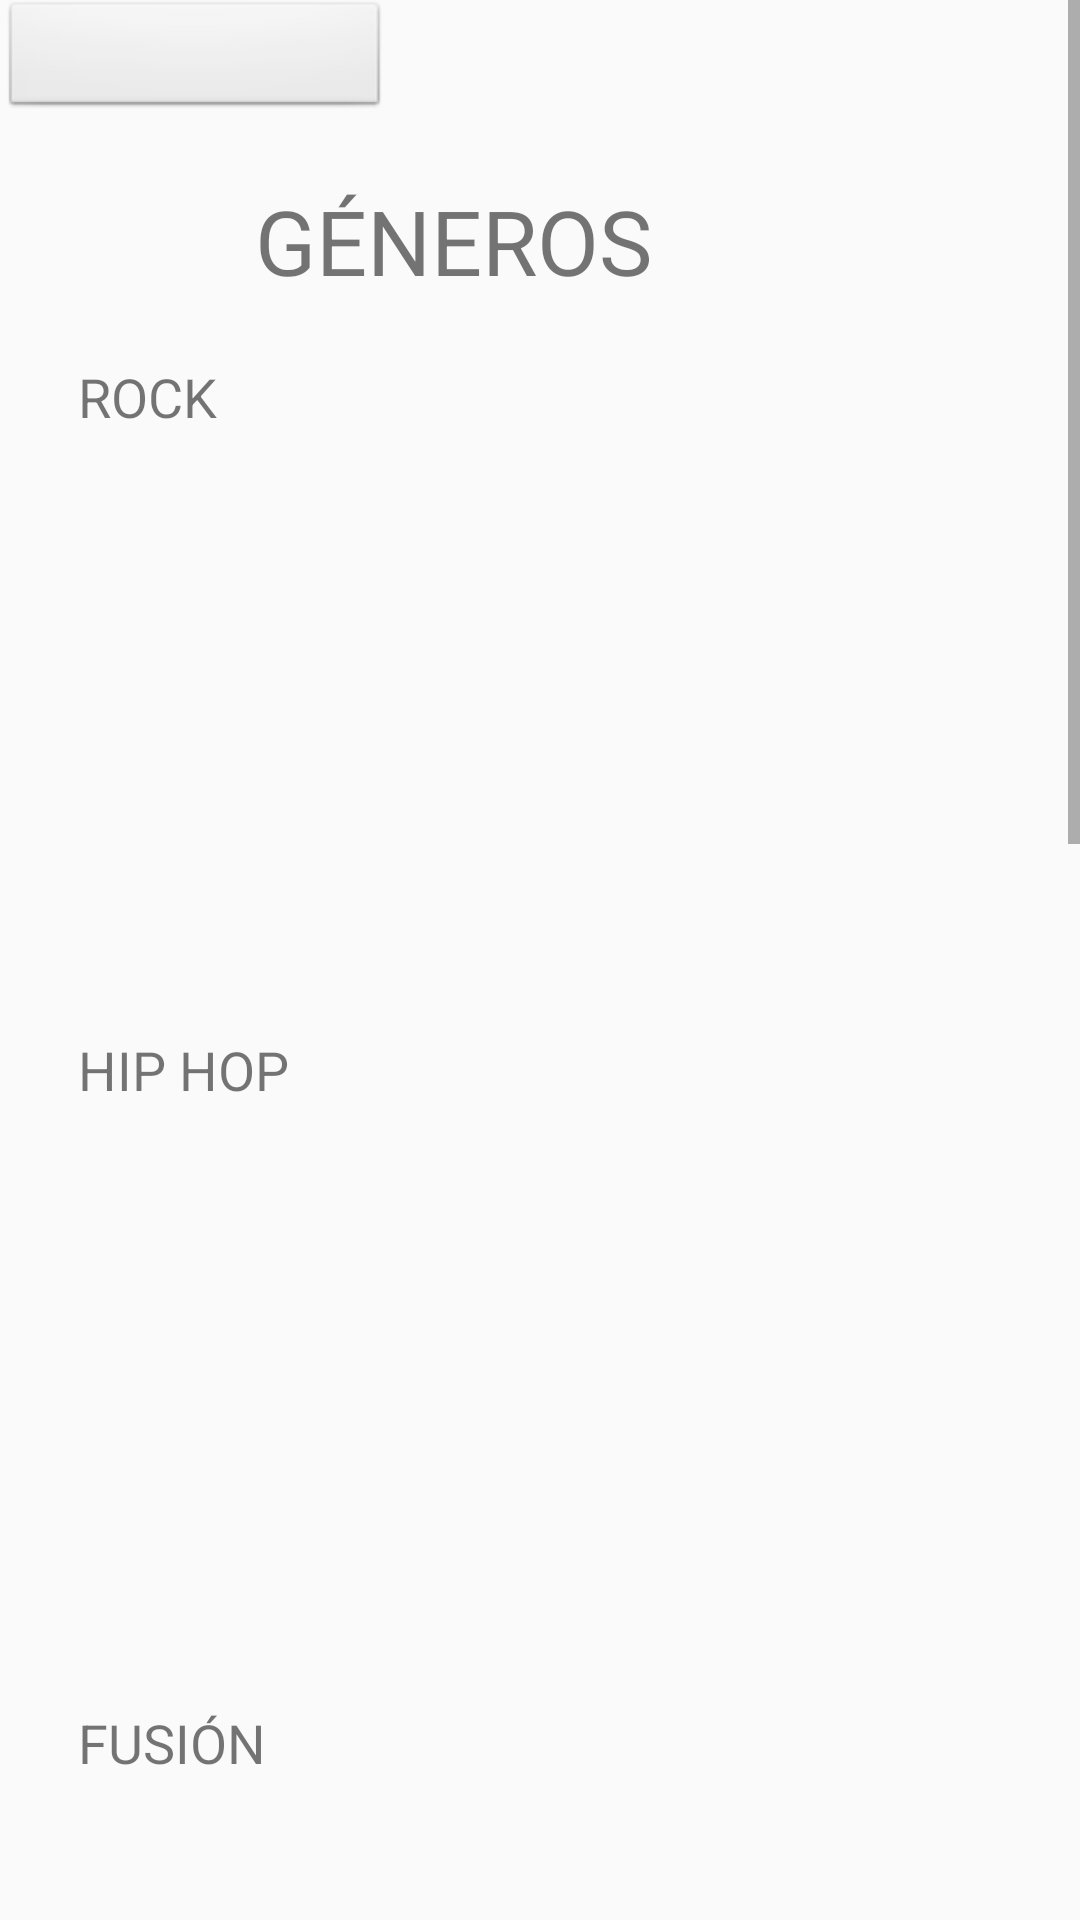

This screen was rendered from an Android layout file. Write that file and the resources it references.
<!-- AndroidManifest.xml: application theme App -->
<!-- res/layout/activity_genero.xml -->
<?xml version="1.0" encoding="utf-8"?>
<ScrollView xmlns:android="http://schemas.android.com/apk/res/android"
    android:id="@+id/ScrollView01"
    android:layout_width="fill_parent"
    android:layout_height="fill_parent" >


    <RelativeLayout xmlns:android="http://schemas.android.com/apk/res/android"
        xmlns:app="http://schemas.android.com/apk/res-auto"
        android:id="@+id/relative1"
        xmlns:tools="http://schemas.android.com/tools"
        android:layout_width="match_parent"
        android:layout_height="match_parent"
        tools:context="com.example.manuelsanchezferna.json.MainActivity"

        >

        <Spinner
            android:id="@+id/spinner"
            android:layout_width="130dp"
            android:layout_height="40dp"
            android:layout_alignBottom="@+id/rectangle"
            android:layout_alignParentTop="true"
            android:background="@android:drawable/btn_default"
            android:elevation="14dp"
            android:visibility="visible" />

        <TextView
            android:id="@+id/categorias"
            android:layout_width="wrap_content"
            android:layout_height="wrap_content"
            android:text="@string/GENEROS"
            android:textSize="30sp"
            android:layout_marginLeft="85dp"
            android:layout_marginTop="60dp"
            />

        <TextView
            android:id="@+id/text_cat1"
            android:layout_width="wrap_content"
            android:layout_height="wrap_content"
            android:layout_marginLeft="26dp"
            android:layout_marginTop="120dp"
            android:text="@string/ROCK"
            android:textSize="18sp" />


        <android.support.v7.widget.RecyclerView
            android:id="@+id/Cat1"
            android:layout_width= "match_parent"
            android:layout_height="180sp"
            android:layout_marginTop="10dp"
            android:layout_below="@+id/text_cat1"
            android:layout_marginLeft="26dp"
            />

        <TextView
            android:id="@+id/text_cat2"
            android:layout_width="wrap_content"
            android:layout_height="wrap_content"
            android:layout_below="@+id/Cat1"
            android:text="@string/HipHop"
            android:textSize="18sp"
            android:layout_marginLeft="26dp"
            android:layout_marginTop="10dp"
            />

        <android.support.v7.widget.RecyclerView
            android:id="@+id/Cat2"
            android:layout_width= "match_parent"
            android:layout_height="180sp"
            android:layout_below="@+id/text_cat2"
            android:layout_marginTop="10dp"
            android:layout_marginLeft="26dp"
            />

        <TextView
            android:id="@+id/text_cat3"
            android:layout_width="wrap_content"
            android:layout_height="wrap_content"
            android:layout_below="@+id/Cat2"
            android:text="@string/FUSION"
            android:textSize="18sp"
            android:layout_marginLeft="26dp"
            android:layout_marginTop="10dp"
            />

        <android.support.v7.widget.RecyclerView
            android:id="@+id/Cat3"
            android:layout_width= "match_parent"
            android:layout_height="180sp"
            android:layout_below="@+id/text_cat3"
            android:layout_marginTop="10dp"
            android:layout_marginLeft="26dp"
            />
        <TextView
            android:id="@+id/text_cat4"
            android:layout_width="wrap_content"
            android:layout_height="wrap_content"
            android:layout_below="@+id/Cat3"
            android:text="@string/SCREAMO"
            android:textSize="18sp"
            android:layout_marginLeft="26dp"
            android:layout_marginTop="10dp"
            />

        <android.support.v7.widget.RecyclerView
            android:id="@+id/Cat4"
            android:layout_width= "match_parent"
            android:layout_height="180sp"
            android:layout_below="@+id/text_cat4"
            android:layout_marginTop="10dp"
            android:layout_marginLeft="26dp"
            />
        <TextView
            android:id="@+id/text_cat5"
            android:layout_width="wrap_content"
            android:layout_height="wrap_content"
            android:layout_below="@+id/Cat4"
            android:text="@string/RAPMETAL"
            android:textSize="18sp"
            android:layout_marginLeft="26dp"
            android:layout_marginTop="10dp"
            />

        <android.support.v7.widget.RecyclerView
            android:id="@+id/Cat5"
            android:layout_width= "match_parent"
            android:layout_height="180sp"
            android:layout_below="@+id/text_cat5"
            android:layout_marginTop="10dp"
            android:layout_marginLeft="26dp"
            />
        <TextView
            android:id="@+id/text_cat6"
            android:layout_width="wrap_content"
            android:layout_height="wrap_content"
            android:layout_below="@+id/Cat5"
            android:text="@string/BLUES"
            android:textSize="18sp"
            android:layout_marginLeft="26dp"
            android:layout_marginTop="10dp"
            />

        <android.support.v7.widget.RecyclerView
            android:id="@+id/Cat6"
            android:layout_width= "match_parent"
            android:layout_height="180sp"
            android:layout_below="@+id/text_cat6"
            android:layout_marginTop="10dp"
            android:layout_marginLeft="26dp"
            />


    </RelativeLayout>
</ScrollView>
<!-- resources referenced by this layout -->
<resources>
  <string name="BLUES">BLUES</string>
  <string name="FUSION">FUSIÓN</string>
  <string name="GENEROS">GÉNEROS</string>
  <string name="HipHop">HIP HOP</string>
  <string name="RAPMETAL">RAP METAL</string>
  <string name="ROCK">ROCK</string>
  <string name="SCREAMO">SCREAMO</string>
  <style name="App" parent="Theme.AppCompat.Light.NoActionBar" />
</resources>
